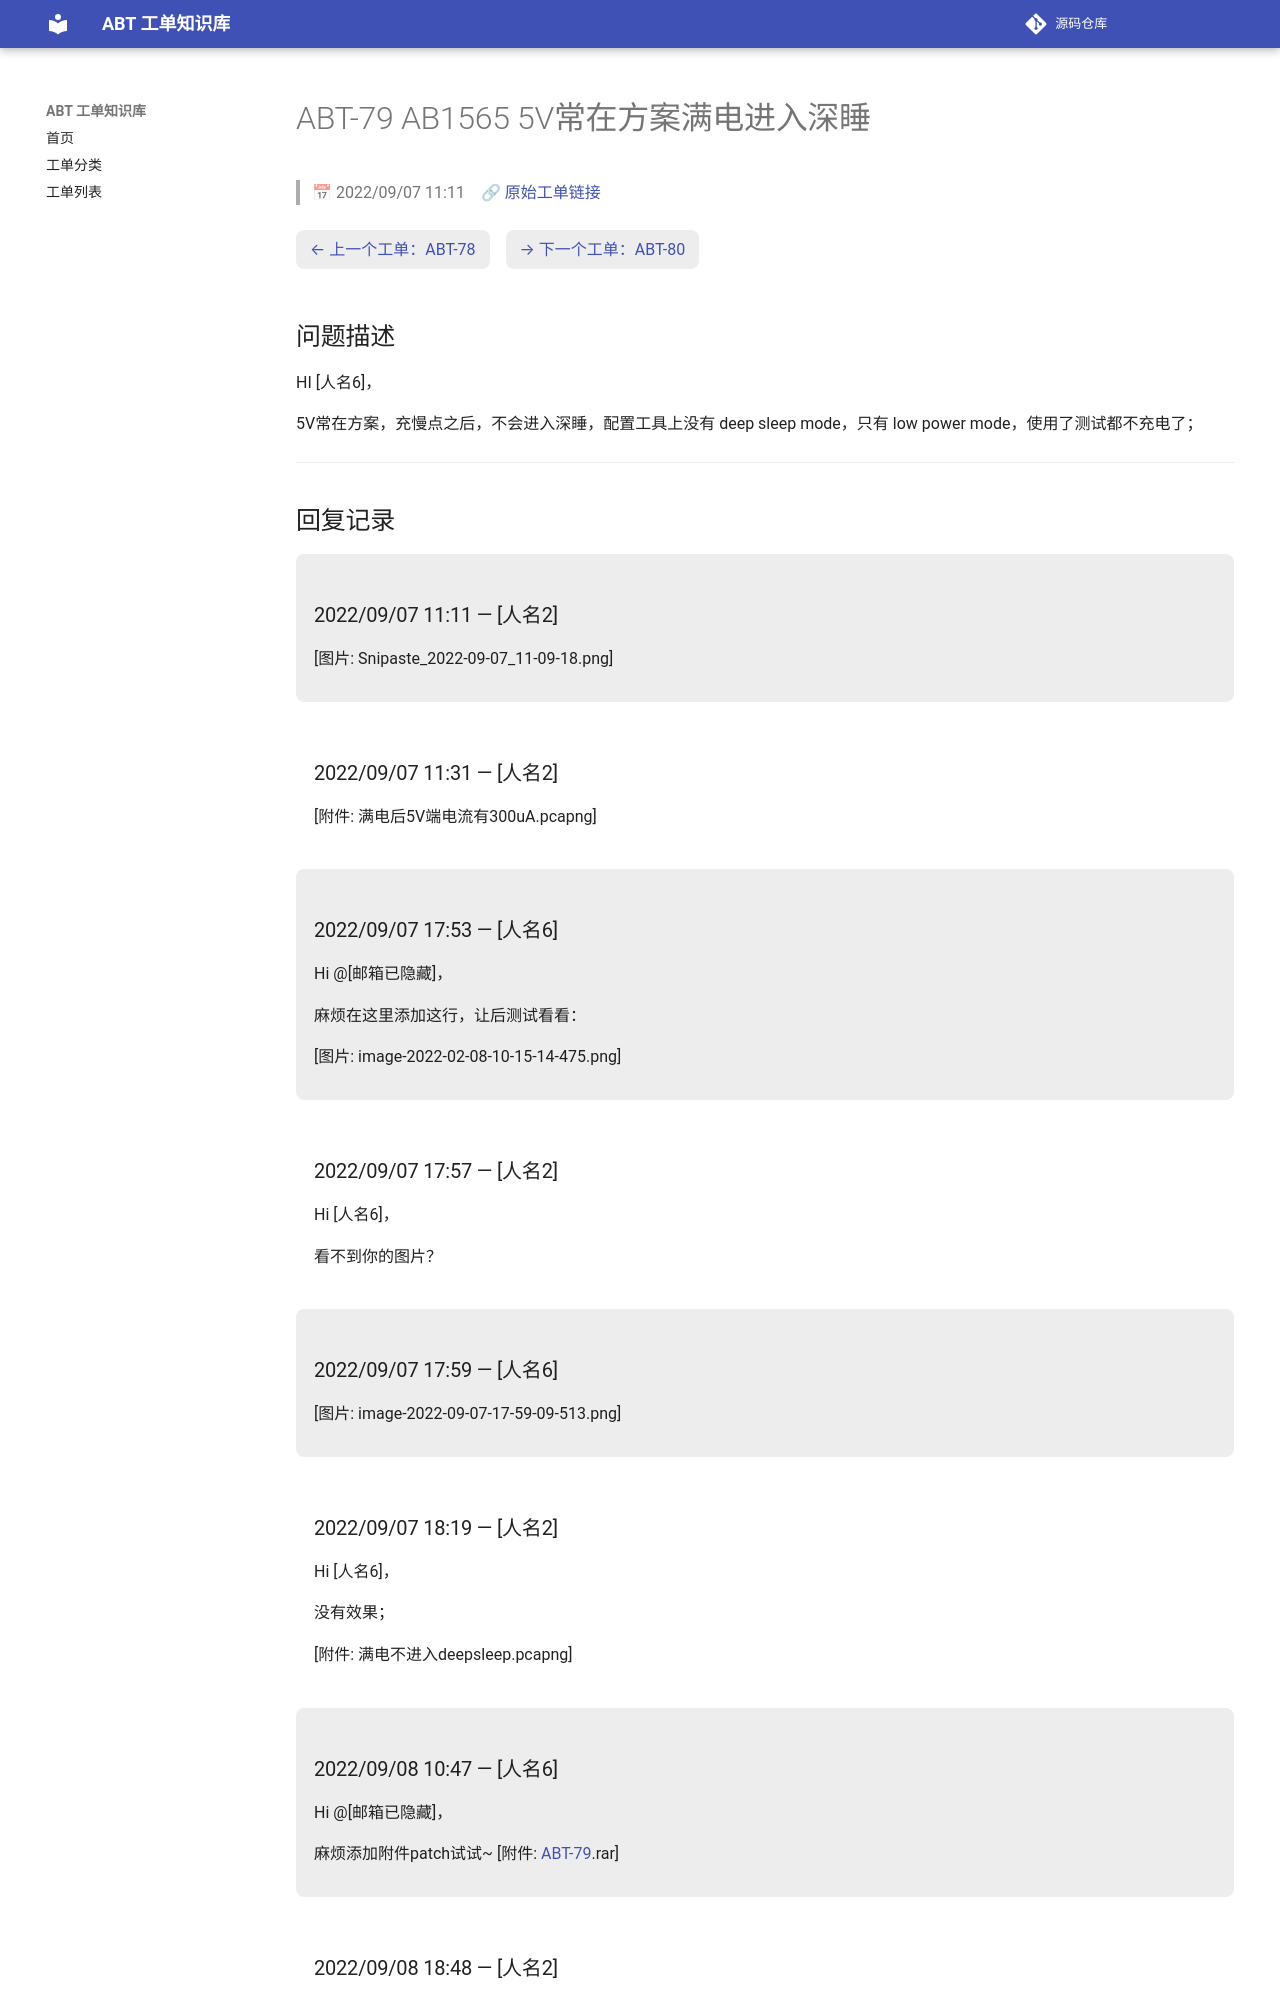

repository: luckycee/airoha-kb · page: tickets/ABT-79/index.html · generator: mkdocs

---
id: ABT-79
title: "AB1565 5V常在方案满电进入深睡"
date: 2022/09/07 11:11
status: Closed
source: https://eservice.airoha.com.tw/servicedesk/customer/portal/1038/MIUIX1565-79
---

# ABT-79 AB1565 5V常在方案满电进入深睡

> 📅 2022/09/07 11:11　🔗 [原始工单链接](https://eservice.airoha.com.tw/servicedesk/customer/portal/1038/MIUIX1565-79)

<div class="ticket-nav" markdown="1">

[← 上一个工单：ABT-78](ABT-78.md)　[→ 下一个工单：ABT-80](ABT-80.md)

</div>

## 问题描述

HI [人名6]，

5V常在方案，充慢点之后，不会进入深睡，配置工具上没有 deep sleep mode，只有 low power mode，使用了测试都不充电了；

---

## 回复记录

<div class="reply odd" markdown="1">

### 2022/09/07 11:11 — [人名2]

[图片: Snipaste_2022-09-07_11-09-18.png]

</div>

<div class="reply even" markdown="1">

### 2022/09/07 11:31 — [人名2]

[附件: 满电后5V端电流有300uA.pcapng]

</div>

<div class="reply odd" markdown="1">

### 2022/09/07 17:53 — [人名6]

Hi @[邮箱已隐藏]，

麻烦在这里添加这行，让后测试看看：

[图片: image-2022-02-08-10-15-14-475.png]

</div>

<div class="reply even" markdown="1">

### 2022/09/07 17:57 — [人名2]

Hi [人名6]，

看不到你的图片？

</div>

<div class="reply odd" markdown="1">

### 2022/09/07 17:59 — [人名6]

[图片: image-2022-09-07-17-59-09-513.png]

</div>

<div class="reply even" markdown="1">

### 2022/09/07 18:19 — [人名2]

Hi [人名6]，

没有效果；

[附件: 满电不进入deepsleep.pcapng]

</div>

<div class="reply odd" markdown="1">
